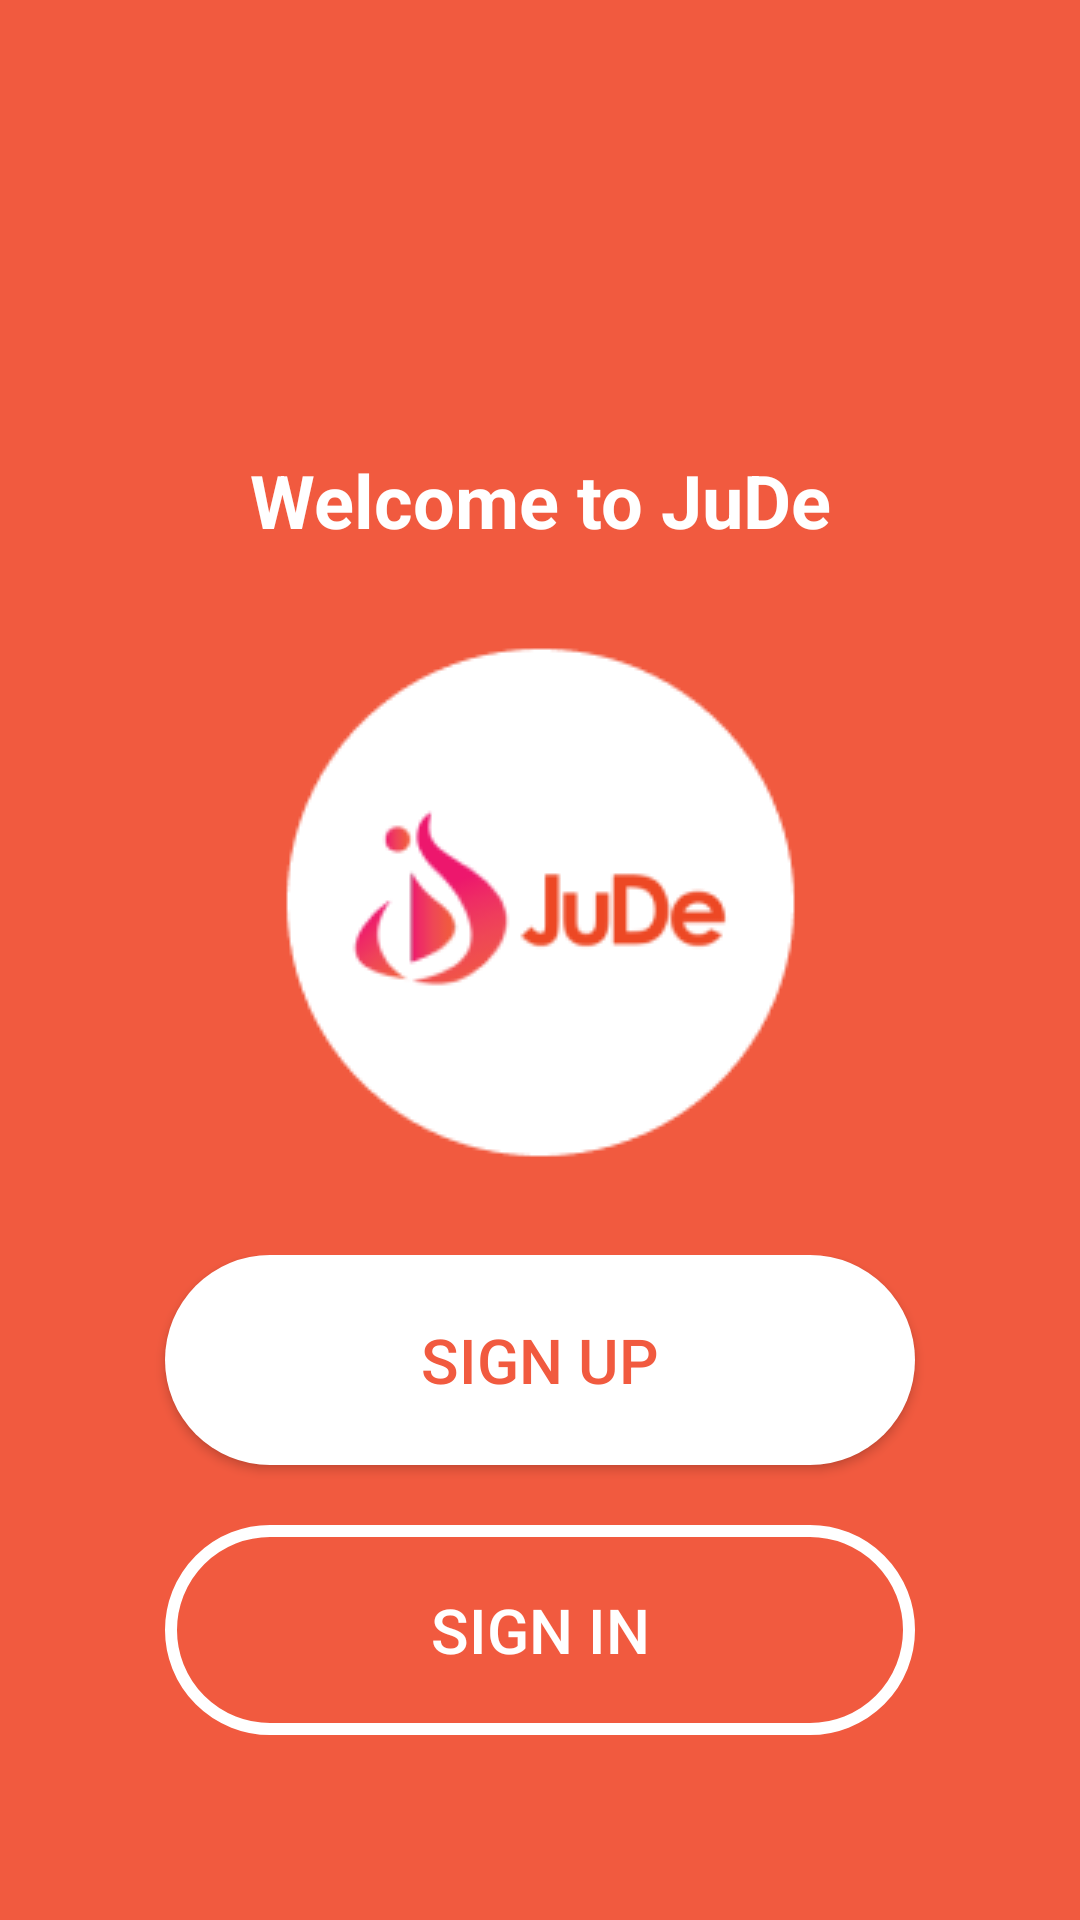

Android layout source for this screen:
<!-- AndroidManifest.xml: application theme Base.Theme.MyApplication -->
<!-- res/layout/activity_welcome.xml -->
<?xml version="1.0" encoding="utf-8"?>
<androidx.constraintlayout.widget.ConstraintLayout xmlns:android="http://schemas.android.com/apk/res/android"
    xmlns:app="http://schemas.android.com/apk/res-auto"
    xmlns:tools="http://schemas.android.com/tools"
    android:layout_width="match_parent"
    android:layout_height="match_parent"
    android:background="@color/orange"
    tools:context=".WelcomeActivity">

    <TextView
        android:id="@+id/welcomeText"
        android:layout_width="wrap_content"
        android:layout_height="wrap_content"
        app:layout_constraintStart_toStartOf="parent"
        app:layout_constraintEnd_toEndOf="parent"
        app:layout_constraintTop_toTopOf="parent"
        android:text="Welcome to JuDe"
        android:textColor="@color/white"
        android:fontFamily="sans-serif"
        android:textSize="12pt"
        android:textStyle="bold"
        android:layout_marginTop="150dp"/>

    <ImageView
        android:id="@+id/logowelcome"
        android:layout_width="wrap_content"
        android:layout_height="wrap_content"
        android:contentDescription="logo app welcome"
        app:layout_constraintStart_toStartOf="parent"
        app:layout_constraintTop_toBottomOf="@+id/welcomeText"
        app:layout_constraintEnd_toEndOf="parent"
        android:src="@drawable/logowelcome"
        android:layout_marginTop="20dp" />

    <LinearLayout
        android:id="@+id/buttonWelcome"
        android:layout_width="match_parent"
        android:layout_height="wrap_content"
        app:layout_constraintTop_toBottomOf="@+id/logowelcome"
        app:layout_constraintStart_toStartOf="parent"
        app:layout_constraintEnd_toEndOf="parent"
        android:orientation="vertical"
        android:layout_marginTop="20dp"
        android:gravity="center">

        <androidx.appcompat.widget.AppCompatButton
            android:id="@+id/btnSignUp"
            android:layout_width="250dp"
            android:layout_height="70dp"
            android:text="Sign Up"
            android:textSize="10pt"
            android:contentDescription="button sign up"
            android:textColor="@color/orange"
            app:layout_constraintTop_toBottomOf="@+id/logowelcome"
            android:background="@drawable/button_white"
            app:layout_constraintStart_toStartOf="parent"
            app:layout_constraintEnd_toEndOf="parent"/>

        <androidx.appcompat.widget.AppCompatButton
            android:id="@+id/btnSignIn"
            android:layout_width="250dp"
            android:layout_height="70dp"
            android:text="Sign In"
            android:textSize="10pt"
            android:contentDescription="button sign up"
            android:textColor="@color/white"
            app:layout_constraintTop_toBottomOf="@+id/logowelcome"
            android:background="@drawable/button_white_stroke"
            app:layout_constraintStart_toStartOf="parent"
            app:layout_constraintEnd_toEndOf="parent"
            android:layout_marginTop="20dp"/>
    </LinearLayout>






</androidx.constraintlayout.widget.ConstraintLayout>
<!-- resources referenced by this layout -->
<resources>
  <color name="orange">#F15A3F</color>
  <color name="white">#FFFFFFFF</color>
  <!-- drawable button_white (drawable) -->
  <?xml version="1.0" encoding="utf-8"?>
  <shape xmlns:android="http://schemas.android.com/apk/res/android"
      android:shape="rectangle"
      android:width="350dp"
      android:height="70dp">
  
      <solid android:color="#FFFFFF" />
      <corners android:radius="50dp" />
  </shape>
  <!-- drawable button_white_stroke (drawable) -->
  <?xml version="1.0" encoding="utf-8"?>
  <shape xmlns:android="http://schemas.android.com/apk/res/android"
      android:shape="rectangle">
      <stroke
          android:width="4dp"
          android:color="#FFFFFF" />
  
      <corners android:radius="50dp" /> 
  </shape>
  <!-- drawable logowelcome: png bitmap (drawable, 7137 bytes) -->
  <style name="Base.Theme.MyApplication" parent="Theme.MaterialComponents.DayNight.DarkActionBar">
          <item name="colorPrimary">@color/orange</item>
          <item name="colorPrimaryVariant">@color/orange</item>
          <item name="colorOnPrimary">@color/orange</item>
          <item name="android:statusBarColor">?attr/colorPrimaryVariant</item>
      </style>
</resources>
